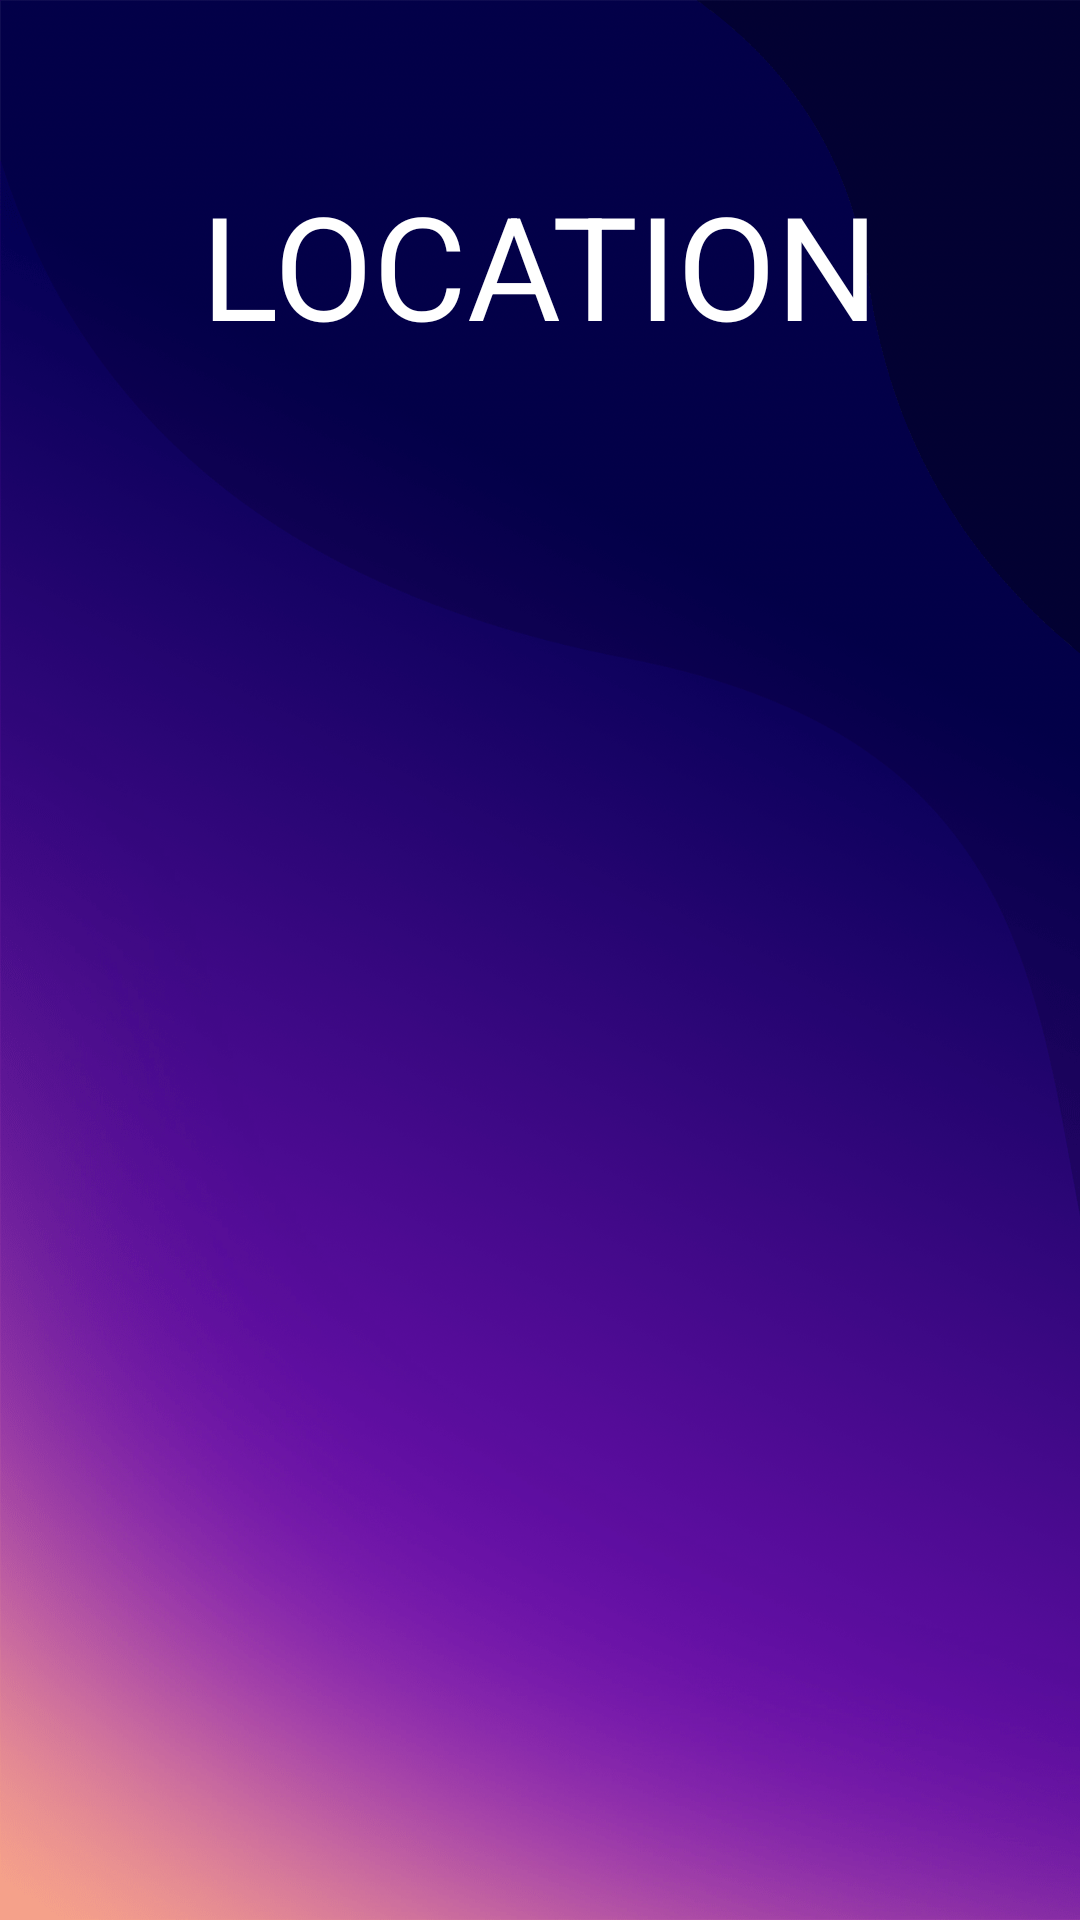

Produce the Android XML layout that renders to this screen, including the resource entries it uses.
<!-- AndroidManifest.xml: application theme Base.Theme.MiniStudio -->
<!-- res/layout/activity_recyleviewlocation.xml -->
<?xml version="1.0" encoding="utf-8"?>
<androidx.constraintlayout.widget.ConstraintLayout xmlns:android="http://schemas.android.com/apk/res/android"
    xmlns:app="http://schemas.android.com/apk/res-auto"
    xmlns:tools="http://schemas.android.com/tools"
    android:id="@+id/main"
    android:layout_width="match_parent"
    android:layout_height="match_parent"
    android:background="@drawable/background"
    tools:context=".Recyleviewlocation">


    <TextView
        android:id="@+id/textView6"
        android:layout_width="match_parent"
        android:layout_height="wrap_content"
        android:layout_marginTop="56dp"
        android:text="LOCATION"
        android:textAlignment="center"
        android:textColor="@color/white"
        android:textSize="48dp"
        app:layout_constraintEnd_toEndOf="parent"
        app:layout_constraintHorizontal_bias="0.0"
        app:layout_constraintStart_toStartOf="parent"
        app:layout_constraintTop_toTopOf="parent">

    </TextView>

    <androidx.recyclerview.widget.RecyclerView
        android:id="@+id/recyclerView"
        android:layout_width="0dp"
        android:layout_height="0dp"
        android:layout_marginTop="20dp"
        tools:listitem="@layout/each_item"
        app:layout_constraintBottom_toBottomOf="parent"
        app:layout_constraintEnd_toEndOf="parent"
        app:layout_constraintHorizontal_bias="0.456"
        app:layout_constraintStart_toStartOf="parent"
        app:layout_constraintTop_toBottomOf="@+id/textView6" />
</androidx.constraintlayout.widget.ConstraintLayout>
<!-- res/layout/each_item.xml (included above) -->
<?xml version="1.0" encoding="utf-8"?>
<androidx.cardview.widget.CardView
    xmlns:android="http://schemas.android.com/apk/res/android"
    xmlns:app="http://schemas.android.com/apk/res-auto"
    xmlns:tools="http://schemas.android.com/tools"
    android:id="@+id/main"
    android:layout_width="match_parent"
    android:layout_height="wrap_content"
    app:cardCornerRadius="20dp"
    android:layout_marginHorizontal="10dp"
    android:layout_marginVertical="16dp"
    app:cardElevation="4dp"
    tools:context=".LocationActivity">

    <androidx.constraintlayout.widget.ConstraintLayout
        android:layout_width="match_parent"
        android:layout_height="wrap_content">

        <ImageView
            android:id="@+id/imageView"
            android:layout_width="120dp"
            android:layout_height="100dp"
            android:scaleType="fitXY"
            android:src="@drawable/aeonmaluri"
            app:layout_constraintBottom_toBottomOf="parent"
            app:layout_constraintStart_toStartOf="parent"
            app:layout_constraintTop_toTopOf="parent" />

        <TextView
            android:id="@+id/textView"
            android:layout_width="wrap_content"
            android:layout_height="wrap_content"
            android:text="AEON MALURI"
            android:textColor="@color/black"
            android:textSize="20dp"
            android:fontFamily="monospace"
            android:textStyle="bold"
            app:layout_constraintBottom_toBottomOf="parent"
            app:layout_constraintEnd_toEndOf="parent"
            app:layout_constraintHorizontal_bias="0.5"
            app:layout_constraintStart_toEndOf="@+id/imageView"
            app:layout_constraintTop_toTopOf="parent" />


    </androidx.constraintlayout.widget.ConstraintLayout>



</androidx.cardview.widget.CardView>
<!-- resources referenced by this layout -->
<resources>
  <color name="black">#FF000000</color>
  <color name="white">#FFFFFFFF</color>
  <!-- drawable aeonmaluri: jpg bitmap (drawable, 419076 bytes) -->
  <!-- drawable background: png bitmap (drawable, 497513 bytes) -->
  <style name="Base.Theme.MiniStudio" parent="Theme.MaterialComponents.DayNight.DarkActionBar">
  
          
          <item name="colorPrimary">@color/purple_500</item>
          <item name="colorPrimaryVariant">@color/purple_700</item>
          <item name="colorOnPrimary">@color/white</item>
  
          
  
          <item name="colorSecondary">@color/teal_500</item>
          <item name="colorSecondaryVariant">@color/teal_700</item>
          <item name="colorOnSecondary">@color/black</item>
  
          
  
          <item name="android:statusBarColor" tools:targetApi="l">?attr/colorPrimaryVariant</item>
      </style>
  <color name="purple_500"> #9C27B0</color>
  <color name="purple_700">#4A1681</color>
  <color name="teal_500">#14DFDC</color>
  <color name="teal_700">#49B5B3</color>
</resources>
